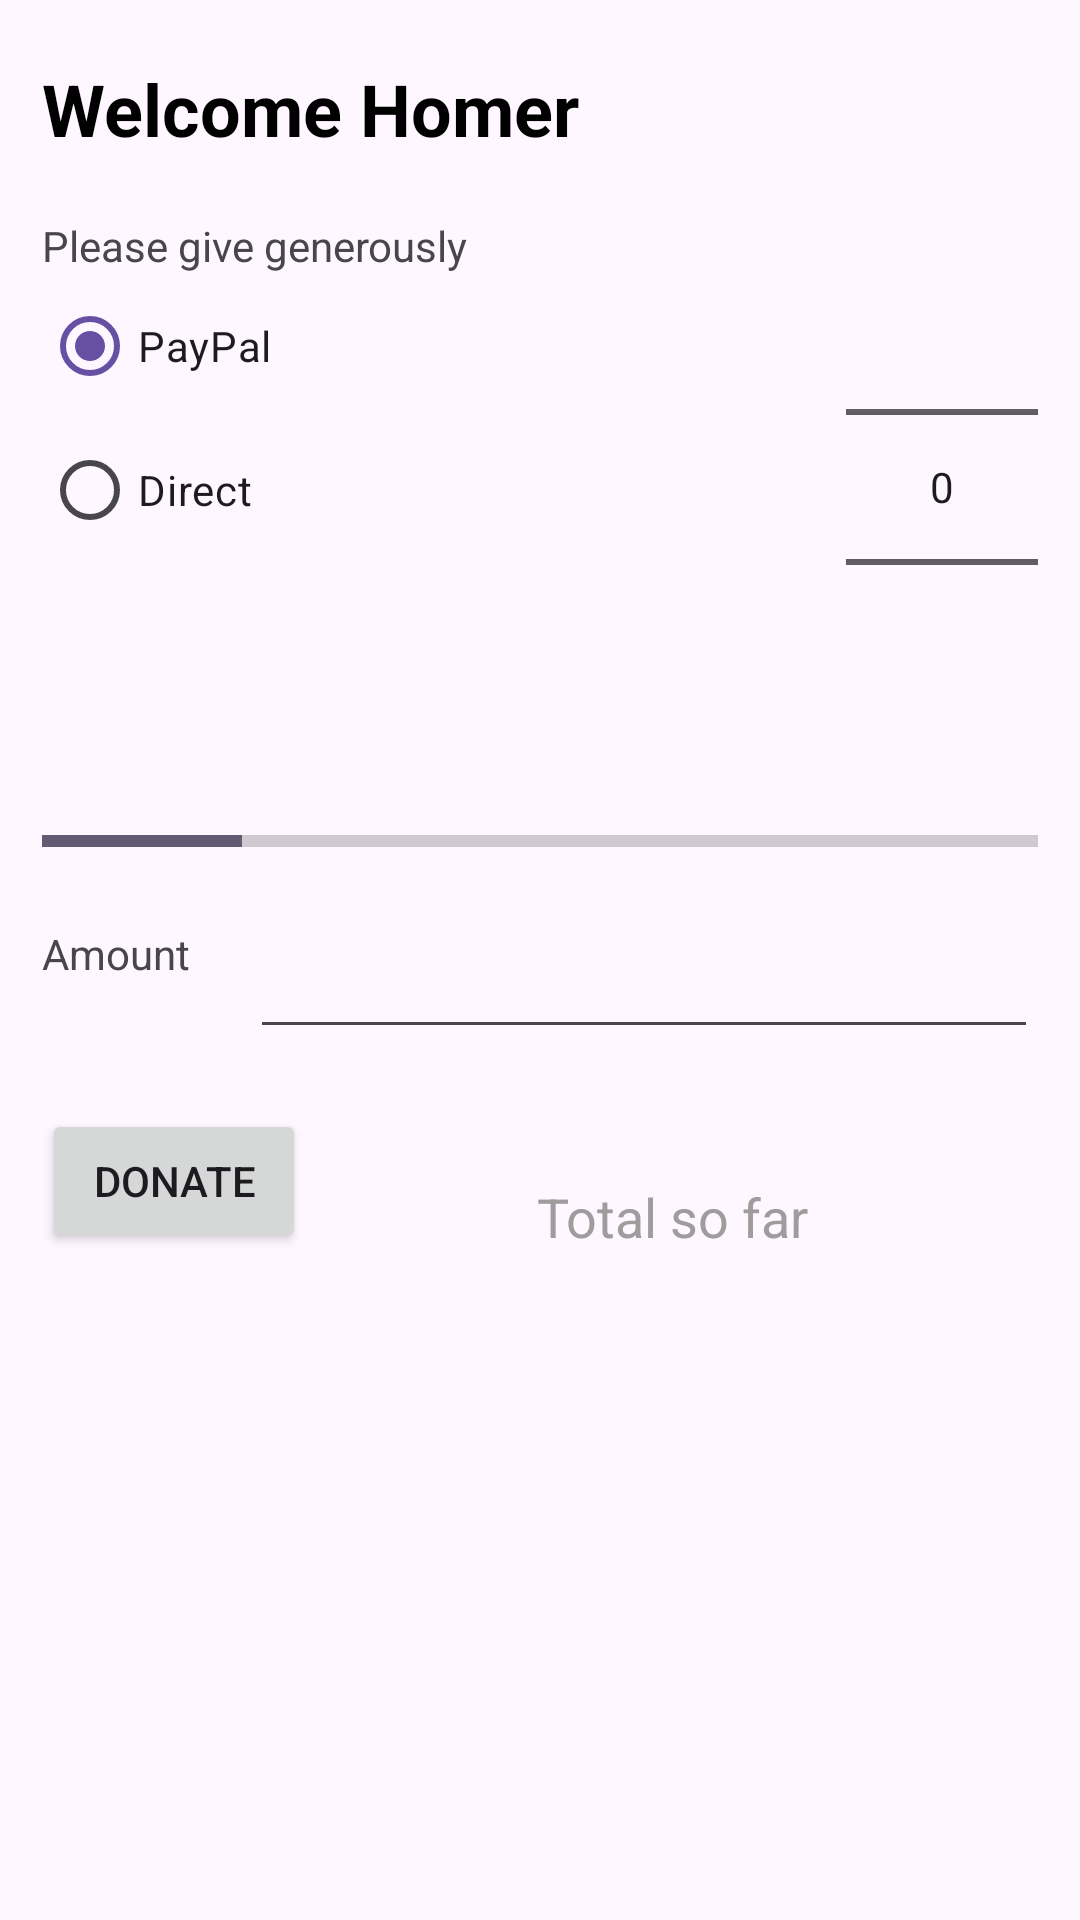

Android layout source for this screen:
<!-- AndroidManifest.xml: application theme Theme.ThuyLinhMobileApp -->
<!-- res/layout/lesson2.xml -->
<?xml version="1.0" encoding="utf-8"?>
<LinearLayout xmlns:android="http://schemas.android.com/apk/res/android"
    xmlns:app="http://schemas.android.com/apk/res-auto"
    xmlns:tools="http://schemas.android.com/tools"
    android:layout_width="match_parent"
    android:layout_height="match_parent"
    tools:context=".lesson.practice2"
    android:paddingStart="14dp"
    android:paddingEnd="14dp"
    android:orientation="vertical">

    <TextView
        android:id="@+id/TextView"
        android:layout_width="wrap_content"
        android:layout_height="wrap_content"
        android:layout_marginTop="20dp"
        android:layout_weight="0"
        android:text="Welcome Homer"
        android:textColor="@color/black"
        android:textSize="24sp"
        android:textStyle="bold" />

    <LinearLayout
        android:layout_width="fill_parent"
        android:layout_height="wrap_content"
        android:layout_marginTop="20dp"
        android:orientation="horizontal">

        <LinearLayout
            android:layout_width="wrap_content"
            android:layout_height="wrap_content"
            android:orientation="vertical">

            <TextView
                android:id="@+id/TextView2"
                android:layout_width="wrap_content"
                android:layout_height="wrap_content"
                android:layout_weight="1"
                android:text="Please give generously" />

            <RadioGroup
                android:layout_width="match_parent"
                android:layout_height="wrap_content"
                android:layout_weight="1">

                <RadioButton
                    android:id="@+id/RadioButton"
                    android:layout_width="match_parent"
                    android:layout_height="wrap_content"
                    android:checked="true"
                    android:text="PayPal" />

                <RadioButton
                    android:id="@+id/RadioButton2"
                    android:layout_width="match_parent"
                    android:layout_height="wrap_content"
                    android:text="Direct" />
            </RadioGroup>
        </LinearLayout>

        <LinearLayout
            android:layout_width="match_parent"
            android:layout_height="wrap_content"
            android:gravity="end">
            <NumberPicker
                android:id="@+id/NumberPicker"
                android:layout_width="wrap_content"
                android:layout_height="wrap_content"/>
        </LinearLayout>
    </LinearLayout>

    <ProgressBar
        android:id="@+id/ProgressBar"
        style="?android:attr/progressBarStyleHorizontal"
        android:layout_width="match_parent"
        android:layout_height="wrap_content"
        android:layout_marginTop="20dp"
        android:layout_weight="0"
        android:progress="20" />

    <LinearLayout
        android:layout_width="match_parent"
        android:layout_height="wrap_content"
        android:layout_marginTop="20dp">

        <TextView
            android:id="@+id/TextView3"
            android:layout_width="wrap_content"
            android:layout_height="match_parent"
            android:layout_marginRight="20dp"
            android:layout_weight="0"
            android:text="Amount" />

        <EditText
            android:id="@+id/AmountEdit"
            android:layout_width="match_parent"
            android:layout_height="wrap_content"
            android:layout_weight="0"
            android:ems="10"
            android:inputType="number" />
    </LinearLayout>

    <LinearLayout
        android:layout_width="match_parent"
        android:layout_height="wrap_content"
        android:layout_marginTop="20dp">

        <Button
            android:id="@+id/Button"
            android:layout_width="wrap_content"
            android:layout_height="wrap_content"
            android:layout_weight="0"
            android:text="DONATE" />

        <TextView
            android:id="@+id/TotalTextView"
            android:layout_width="match_parent"
            android:layout_height="wrap_content"
            android:layout_gravity="bottom"
            android:layout_weight="0"
            android:gravity="center"
            android:text="Total so far"
            android:textColor="#9E9C9C"
            android:textSize="18dp"            />
    </LinearLayout>

</LinearLayout>
<!-- resources referenced by this layout -->
<resources>
  <style name="Theme.ThuyLinhMobileApp" parent="Base.Theme.ThuyLinhMobileApp" />
  <style name="Base.Theme.ThuyLinhMobileApp" parent="Theme.Material3.DayNight.NoActionBar">
          
          
      </style>
  <!-- not gathered from this repository: default colours our renderer supplied (Android Studio template values) -->
  <color name="black">#FF000000</color>
</resources>
